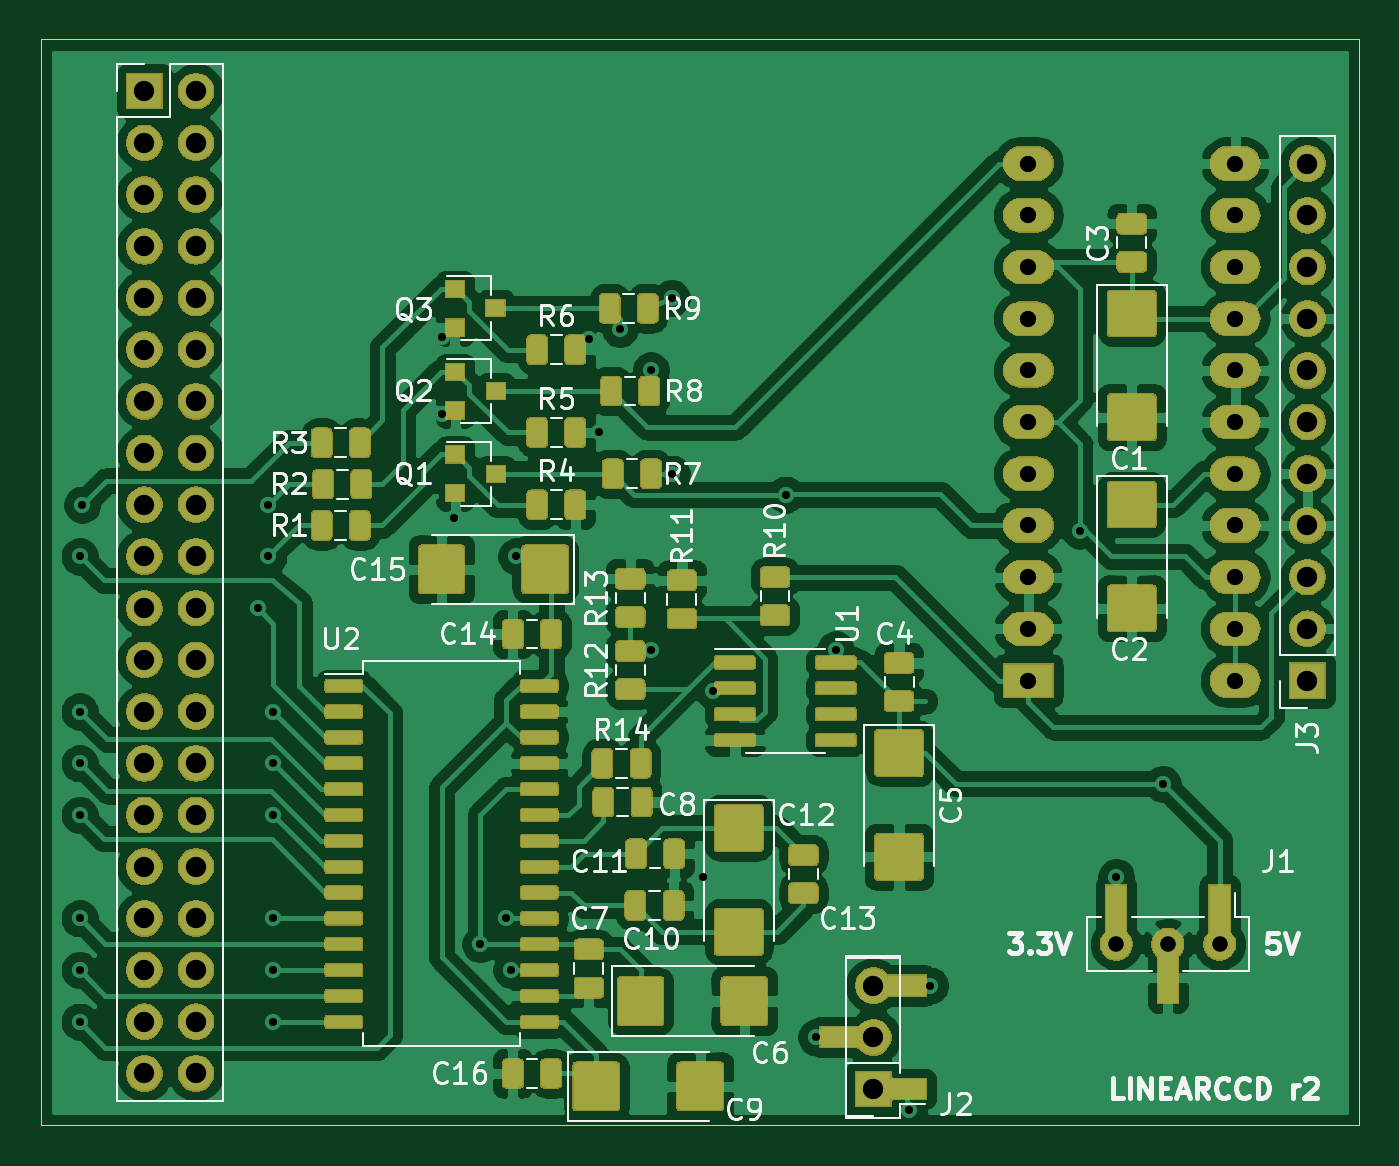
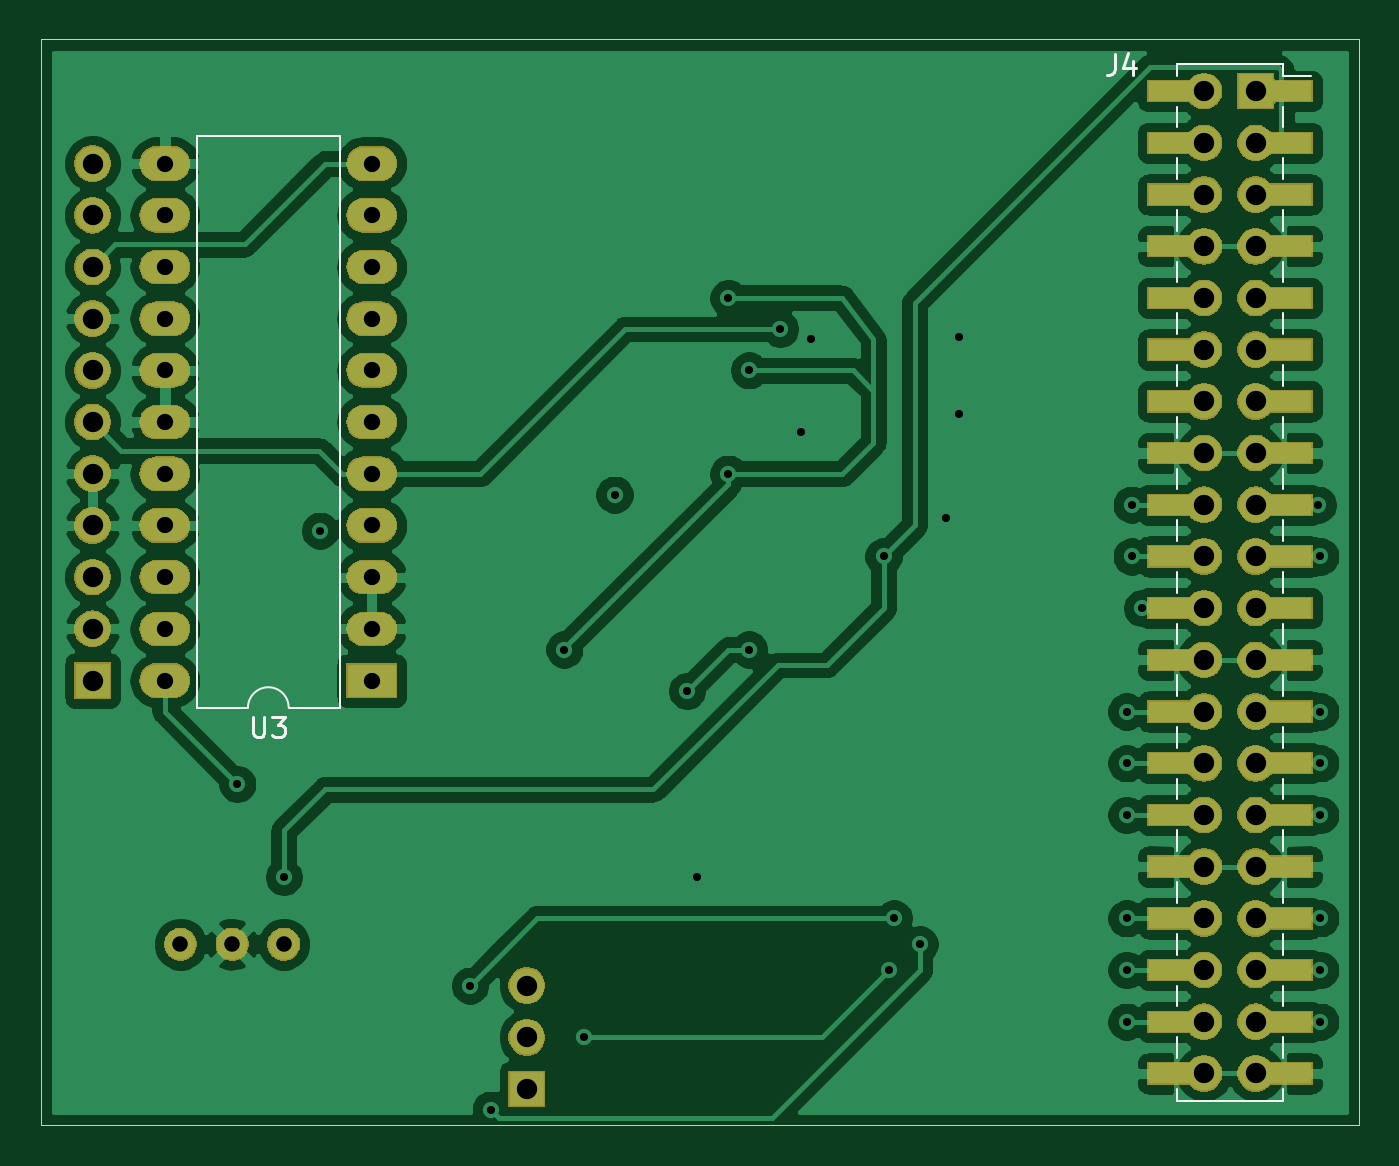
Circuit board: 10 layer files. Board 64.8 x 53.3 mm.
- paste: linearccd-B_Paste.gbr (1540 bytes)
- paste: linearccd-F_Paste.gbr (173576 bytes)
- bottom_copper: linearccd.GBL (156135 bytes)
- bottom_silk: linearccd.GBO (4064 bytes)
- bottom_mask: linearccd.GBS (80428 bytes)
- outline: linearccd.GKO (674 bytes)
- top_copper: linearccd.GTL (406473 bytes)
- top_silk: linearccd.GTO (40119 bytes)
- top_mask: linearccd.GTS (172518 bytes)
- drill: linearccd.XLN (1639 bytes)

=== paste: linearccd-B_Paste.gbr ===
G04 #@! TF.GenerationSoftware,KiCad,Pcbnew,5.1.5*
G04 #@! TF.CreationDate,2020-02-08T16:24:25+09:00*
G04 #@! TF.ProjectId,linearccd,6c696e65-6172-4636-9364-2e6b69636164,rev?*
G04 #@! TF.SameCoordinates,Original*
G04 #@! TF.FileFunction,Paste,Bot*
G04 #@! TF.FilePolarity,Positive*
%FSLAX46Y46*%
G04 Gerber Fmt 4.6, Leading zero omitted, Abs format (unit mm)*
G04 Created by KiCad (PCBNEW 5.1.5) date 2020-02-08 16:24:25*
%MOMM*%
%LPD*%
G04 APERTURE LIST*
%ADD10R,3.000000X1.000000*%
G04 APERTURE END LIST*
D10*
X100350000Y-81280000D03*
X105390000Y-81280000D03*
X100350000Y-83820000D03*
X105390000Y-83820000D03*
X100350000Y-86360000D03*
X105390000Y-86360000D03*
X100350000Y-88900000D03*
X105390000Y-88900000D03*
X100350000Y-91440000D03*
X105390000Y-91440000D03*
X100350000Y-93980000D03*
X105390000Y-93980000D03*
X100350000Y-96520000D03*
X105390000Y-96520000D03*
X100350000Y-99060000D03*
X105390000Y-99060000D03*
X100350000Y-101600000D03*
X105390000Y-101600000D03*
X100350000Y-104140000D03*
X105390000Y-104140000D03*
X100350000Y-106680000D03*
X105390000Y-106680000D03*
X100350000Y-109220000D03*
X105390000Y-109220000D03*
X100350000Y-111760000D03*
X105390000Y-111760000D03*
X100350000Y-114300000D03*
X105390000Y-114300000D03*
X100350000Y-116840000D03*
X105390000Y-116840000D03*
X100350000Y-119380000D03*
X105390000Y-119380000D03*
X100350000Y-121920000D03*
X105390000Y-121920000D03*
X100350000Y-124460000D03*
X105390000Y-124460000D03*
X100350000Y-127000000D03*
X105390000Y-127000000D03*
X100350000Y-129540000D03*
X105390000Y-129540000D03*
M02*

=== paste: linearccd-F_Paste.gbr (173576 bytes, source omitted) ===
=== bottom_copper: linearccd.GBL (156135 bytes, source omitted) ===
=== bottom_silk: linearccd.GBO ===
G04 #@! TF.GenerationSoftware,KiCad,Pcbnew,5.1.5*
G04 #@! TF.CreationDate,2020-02-08T16:24:25+09:00*
G04 #@! TF.ProjectId,linearccd,6c696e65-6172-4636-9364-2e6b69636164,rev?*
G04 #@! TF.SameCoordinates,Original*
G04 #@! TF.FileFunction,Legend,Bot*
G04 #@! TF.FilePolarity,Positive*
%FSLAX46Y46*%
G04 Gerber Fmt 4.6, Leading zero omitted, Abs format (unit mm)*
G04 Created by KiCad (PCBNEW 5.1.5) date 2020-02-08 16:24:25*
%MOMM*%
%LPD*%
G04 APERTURE LIST*
%ADD10C,0.120000*%
%ADD11C,0.150000*%
G04 APERTURE END LIST*
D10*
X151114000Y-111566000D02*
G75*
G03X149114000Y-111566000I-1000000J0D01*
G01*
X149114000Y-111566000D02*
X146594000Y-111566000D01*
X146594000Y-111566000D02*
X146594000Y-83506000D01*
X146594000Y-83506000D02*
X153634000Y-83506000D01*
X153634000Y-83506000D02*
X153634000Y-111566000D01*
X153634000Y-111566000D02*
X151114000Y-111566000D01*
X105470000Y-79950000D02*
X100270000Y-79950000D01*
X100270000Y-79950000D02*
X100270000Y-80520000D01*
X100270000Y-82040000D02*
X100270000Y-83060000D01*
X100270000Y-84580000D02*
X100270000Y-85600000D01*
X100270000Y-87120000D02*
X100270000Y-88140000D01*
X100270000Y-89660000D02*
X100270000Y-90680000D01*
X100270000Y-92200000D02*
X100270000Y-93220000D01*
X100270000Y-94740000D02*
X100270000Y-95760000D01*
X100270000Y-97280000D02*
X100270000Y-98300000D01*
X100270000Y-99820000D02*
X100270000Y-100840000D01*
X100270000Y-102360000D02*
X100270000Y-103380000D01*
X100270000Y-104900000D02*
X100270000Y-105920000D01*
X100270000Y-107440000D02*
X100270000Y-108460000D01*
X100270000Y-109980000D02*
X100270000Y-111000000D01*
X100270000Y-112520000D02*
X100270000Y-113540000D01*
X100270000Y-115060000D02*
X100270000Y-116080000D01*
X100270000Y-117600000D02*
X100270000Y-118620000D01*
X100270000Y-120140000D02*
X100270000Y-121160000D01*
X100270000Y-122680000D02*
X100270000Y-123700000D01*
X100270000Y-125220000D02*
X100270000Y-126240000D01*
X100270000Y-127760000D02*
X100270000Y-128780000D01*
X100270000Y-130300000D02*
X100270000Y-130870000D01*
X105470000Y-130870000D02*
X100270000Y-130870000D01*
X105470000Y-79950000D02*
X105470000Y-80520000D01*
X105470000Y-82040000D02*
X105470000Y-83060000D01*
X105470000Y-84580000D02*
X105470000Y-85600000D01*
X105470000Y-87120000D02*
X105470000Y-88140000D01*
X105470000Y-89660000D02*
X105470000Y-90680000D01*
X105470000Y-92200000D02*
X105470000Y-93220000D01*
X105470000Y-94740000D02*
X105470000Y-95760000D01*
X105470000Y-97280000D02*
X105470000Y-98300000D01*
X105470000Y-99820000D02*
X105470000Y-100840000D01*
X105470000Y-102360000D02*
X105470000Y-103380000D01*
X105470000Y-104900000D02*
X105470000Y-105920000D01*
X105470000Y-107440000D02*
X105470000Y-108460000D01*
X105470000Y-109980000D02*
X105470000Y-111000000D01*
X105470000Y-112520000D02*
X105470000Y-113540000D01*
X105470000Y-115060000D02*
X105470000Y-116080000D01*
X105470000Y-117600000D02*
X105470000Y-118620000D01*
X105470000Y-120140000D02*
X105470000Y-121160000D01*
X105470000Y-122680000D02*
X105470000Y-123700000D01*
X105470000Y-125220000D02*
X105470000Y-126240000D01*
X105470000Y-127760000D02*
X105470000Y-128780000D01*
X105470000Y-130300000D02*
X105470000Y-130870000D01*
X100270000Y-80520000D02*
X98910000Y-80520000D01*
D11*
X150875904Y-112018380D02*
X150875904Y-112827904D01*
X150828285Y-112923142D01*
X150780666Y-112970761D01*
X150685428Y-113018380D01*
X150494952Y-113018380D01*
X150399714Y-112970761D01*
X150352095Y-112923142D01*
X150304476Y-112827904D01*
X150304476Y-112018380D01*
X149923523Y-112018380D02*
X149304476Y-112018380D01*
X149637809Y-112399333D01*
X149494952Y-112399333D01*
X149399714Y-112446952D01*
X149352095Y-112494571D01*
X149304476Y-112589809D01*
X149304476Y-112827904D01*
X149352095Y-112923142D01*
X149399714Y-112970761D01*
X149494952Y-113018380D01*
X149780666Y-113018380D01*
X149875904Y-112970761D01*
X149923523Y-112923142D01*
X108537333Y-79462380D02*
X108537333Y-80176666D01*
X108584952Y-80319523D01*
X108680190Y-80414761D01*
X108823047Y-80462380D01*
X108918285Y-80462380D01*
X107632571Y-79795714D02*
X107632571Y-80462380D01*
X107870666Y-79414761D02*
X108108761Y-80129047D01*
X107489714Y-80129047D01*
M02*

=== bottom_mask: linearccd.GBS (80428 bytes, source omitted) ===
=== outline: linearccd.GKO ===
G04 #@! TF.GenerationSoftware,KiCad,Pcbnew,5.1.5*
G04 #@! TF.CreationDate,2020-02-08T16:24:26+09:00*
G04 #@! TF.ProjectId,linearccd,6c696e65-6172-4636-9364-2e6b69636164,rev?*
G04 #@! TF.SameCoordinates,Original*
G04 #@! TF.FileFunction,Profile,NP*
%FSLAX46Y46*%
G04 Gerber Fmt 4.6, Leading zero omitted, Abs format (unit mm)*
G04 Created by KiCad (PCBNEW 5.1.5) date 2020-02-08 16:24:26*
%MOMM*%
%LPD*%
G04 APERTURE LIST*
%ADD10C,0.050000*%
G04 APERTURE END LIST*
D10*
X161290000Y-78740000D02*
X161290000Y-132080000D01*
X96520000Y-78740000D02*
X161290000Y-78740000D01*
X96520000Y-132080000D02*
X161290000Y-132080000D01*
X96520000Y-78740000D02*
X96520000Y-132080000D01*
M02*

=== top_copper: linearccd.GTL (406473 bytes, source omitted) ===
=== top_silk: linearccd.GTO (40119 bytes, source omitted) ===
=== top_mask: linearccd.GTS (172518 bytes, source omitted) ===
=== drill: linearccd.XLN ===
M48
; DRILL file {KiCad 5.1.5} date Sat 08 Feb 2020 04:24:33 PM JST
; FORMAT={-:-/ absolute / inch / decimal}
; #@! TF.CreationDate,2020-02-08T16:24:33+09:00
; #@! TF.GenerationSoftware,Kicad,Pcbnew,5.1.5
FMAT,2
INCH
T1C0.0157
T2C0.0300
T3C0.0315
T4C0.0394
%
G90
G05
T1
X3.875Y-4.1
X3.875Y-4.4
X3.875Y-4.5
X3.875Y-4.6
X3.875Y-4.8
X3.875Y-4.9
X3.875Y-5.0
X3.88Y-4.0
X4.22Y-4.2
X4.24Y-4.0
X4.24Y-4.1
X4.25Y-4.4
X4.25Y-4.5
X4.25Y-4.6
X4.25Y-4.8
X4.25Y-4.9
X4.25Y-5.0
X4.575Y-3.675
X4.575Y-3.825
X4.6Y-4.025
X4.65Y-4.85
X4.7Y-4.8
X4.71Y-4.9
X4.72Y-4.1
X4.86Y-3.68
X4.88Y-3.86
X4.92Y-3.66
X4.98Y-3.74
X4.98Y-4.28
X5.02Y-3.6
X5.02Y-3.94
X5.08Y-4.72
X5.1Y-4.36
X5.2404Y-3.9804
X5.3Y-5.03
X5.3374Y-4.28
X5.48Y-5.17
X5.52Y-4.93
X5.81Y-4.05
X5.88Y-4.72
X5.97Y-4.54
T2
X5.88Y-4.85
X5.98Y-4.85
X6.08Y-4.85
T3
X5.71Y-3.34
X5.71Y-3.44
X5.71Y-3.54
X5.71Y-3.64
X5.71Y-3.74
X5.71Y-3.84
X5.71Y-3.94
X5.71Y-4.04
X5.71Y-4.14
X5.71Y-4.24
X5.71Y-4.34
X6.11Y-3.34
X6.11Y-3.44
X6.11Y-3.54
X6.11Y-3.64
X6.11Y-3.74
X6.11Y-3.84
X6.11Y-3.94
X6.11Y-4.04
X6.11Y-4.14
X6.11Y-4.24
X6.11Y-4.34
T4
X5.41Y-4.93
X5.41Y-5.03
X5.41Y-5.13
X6.25Y-3.34
X6.25Y-3.44
X6.25Y-3.54
X6.25Y-3.64
X6.25Y-3.74
X6.25Y-3.84
X6.25Y-3.94
X6.25Y-4.04
X6.25Y-4.14
X6.25Y-4.24
X6.25Y-4.34
X4.0Y-3.2
X4.0Y-3.3
X4.0Y-3.4
X4.0Y-3.5
X4.0Y-3.6
X4.0Y-3.7
X4.0Y-3.8
X4.0Y-3.9
X4.0Y-4.0
X4.0Y-4.1
X4.0Y-4.2
X4.0Y-4.3
X4.0Y-4.4
X4.0Y-4.5
X4.0Y-4.6
X4.0Y-4.7
X4.0Y-4.8
X4.0Y-4.9
X4.0Y-5.0
X4.0Y-5.1
X4.1Y-3.2
X4.1Y-3.3
X4.1Y-3.4
X4.1Y-3.5
X4.1Y-3.6
X4.1Y-3.7
X4.1Y-3.8
X4.1Y-3.9
X4.1Y-4.0
X4.1Y-4.1
X4.1Y-4.2
X4.1Y-4.3
X4.1Y-4.4
X4.1Y-4.5
X4.1Y-4.6
X4.1Y-4.7
X4.1Y-4.8
X4.1Y-4.9
X4.1Y-5.0
X4.1Y-5.1
T0
M30

